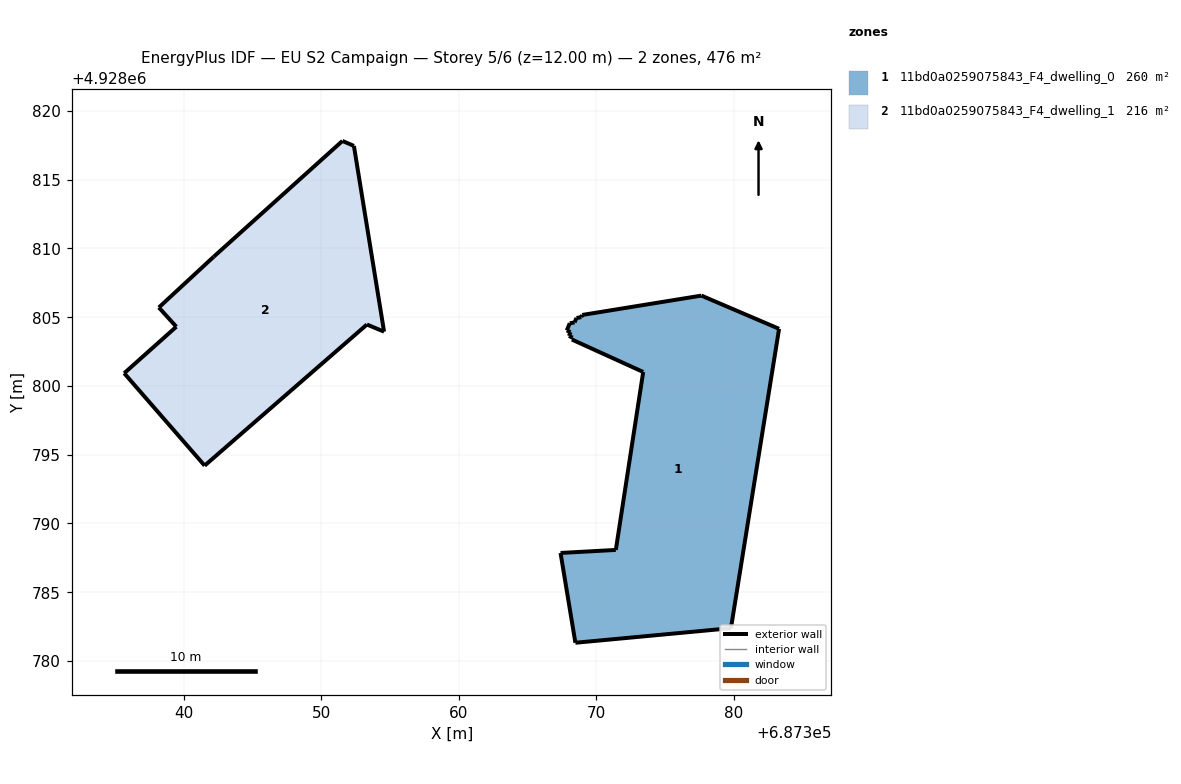
=== STOREY PLAN SPEC (per zone: floor XY polygon, exterior-wall plan segments, windows/doors) ===
zone 1: 11bd0a0259075843_F4_dwelling_0  (259.8 m²)
  floor: (687379.78, 4928782.39) (687383.28, 4928804.16) (687377.63, 4928806.57) (687368.96, 4928805.16) (687368.90, 4928805.00) (687368.55, 4928804.94) (687368.41, 4928804.62) (687368.06, 4928804.56) (687367.84, 4928804.04) (687368.12, 4928803.91) (687368.00, 4928803.64) (687368.27, 4928803.51) (687368.22, 4928803.38) (687373.40, 4928801.02) (687371.41, 4928788.08) (687367.39, 4928787.86) (687368.47, 4928781.33)
  exterior wall: (687367.39, 4928787.86) – (687371.41, 4928788.08)  [4.0 m]
  exterior wall: (687371.41, 4928788.08) – (687373.40, 4928801.02)  [13.1 m]
  exterior wall: (687373.40, 4928801.02) – (687368.22, 4928803.38)  [5.7 m]
  exterior wall: (687368.22, 4928803.38) – (687368.27, 4928803.51)  [0.1 m]
  exterior wall: (687368.27, 4928803.51) – (687368.00, 4928803.64)  [0.3 m]
  exterior wall: (687368.00, 4928803.64) – (687368.12, 4928803.91)  [0.3 m]
  exterior wall: (687368.12, 4928803.91) – (687367.84, 4928804.04)  [0.3 m]
  exterior wall: (687367.84, 4928804.04) – (687368.06, 4928804.56)  [0.6 m]
  exterior wall: (687368.06, 4928804.56) – (687368.41, 4928804.62)  [0.4 m]
  exterior wall: (687368.41, 4928804.62) – (687368.55, 4928804.94)  [0.4 m]
  exterior wall: (687368.55, 4928804.94) – (687368.90, 4928805.00)  [0.4 m]
  exterior wall: (687368.90, 4928805.00) – (687368.96, 4928805.16)  [0.2 m]
  exterior wall: (687368.96, 4928805.16) – (687377.63, 4928806.57)  [8.8 m]
  exterior wall: (687377.63, 4928806.57) – (687383.28, 4928804.16)  [6.1 m]
  exterior wall: (687383.28, 4928804.16) – (687379.78, 4928782.39)  [22.0 m]
  exterior wall: (687379.78, 4928782.39) – (687368.47, 4928781.33)  [11.4 m]
  exterior wall: (687368.47, 4928781.33) – (687367.39, 4928787.86)  [6.6 m]
zone 2: 11bd0a0259075843_F4_dwelling_1  (216.0 m²)
  floor: (687354.56, 4928803.95) (687352.36, 4928817.46) (687351.53, 4928817.82) (687342.18, 4928809.41) (687338.18, 4928805.71) (687339.45, 4928804.31) (687335.66, 4928800.93) (687341.51, 4928794.21) (687353.31, 4928804.47)
  exterior wall: (687338.18, 4928805.71) – (687342.18, 4928809.41)  [5.4 m]
  exterior wall: (687342.18, 4928809.41) – (687351.53, 4928817.82)  [12.6 m]
  exterior wall: (687351.53, 4928817.82) – (687352.36, 4928817.46)  [0.9 m]
  exterior wall: (687352.36, 4928817.46) – (687354.56, 4928803.95)  [13.7 m]
  exterior wall: (687354.56, 4928803.95) – (687353.31, 4928804.47)  [1.4 m]
  exterior wall: (687353.31, 4928804.47) – (687341.51, 4928794.21)  [15.6 m]
  exterior wall: (687341.51, 4928794.21) – (687335.66, 4928800.93)  [8.9 m]
  exterior wall: (687335.66, 4928800.93) – (687339.45, 4928804.31)  [5.1 m]
  exterior wall: (687339.45, 4928804.31) – (687338.18, 4928805.71)  [1.9 m]

=== DERIVED (storey summary) ===
Building: EU S2 Campaign
Storey: 5 of 6  (floor level z = 12.00 m)
Storey gross floor area: 475.8 m²
Zones on this storey: 2
  - 11bd0a0259075843_F4_dwelling_0: floor 259.8 m²; exterior wall 80.6 m (241.8 m²); WWR 0.0%
  - 11bd0a0259075843_F4_dwelling_1: floor 216.0 m²; exterior wall 65.5 m (196.5 m²); WWR 0.0%
Zone adjacency: (none detected)